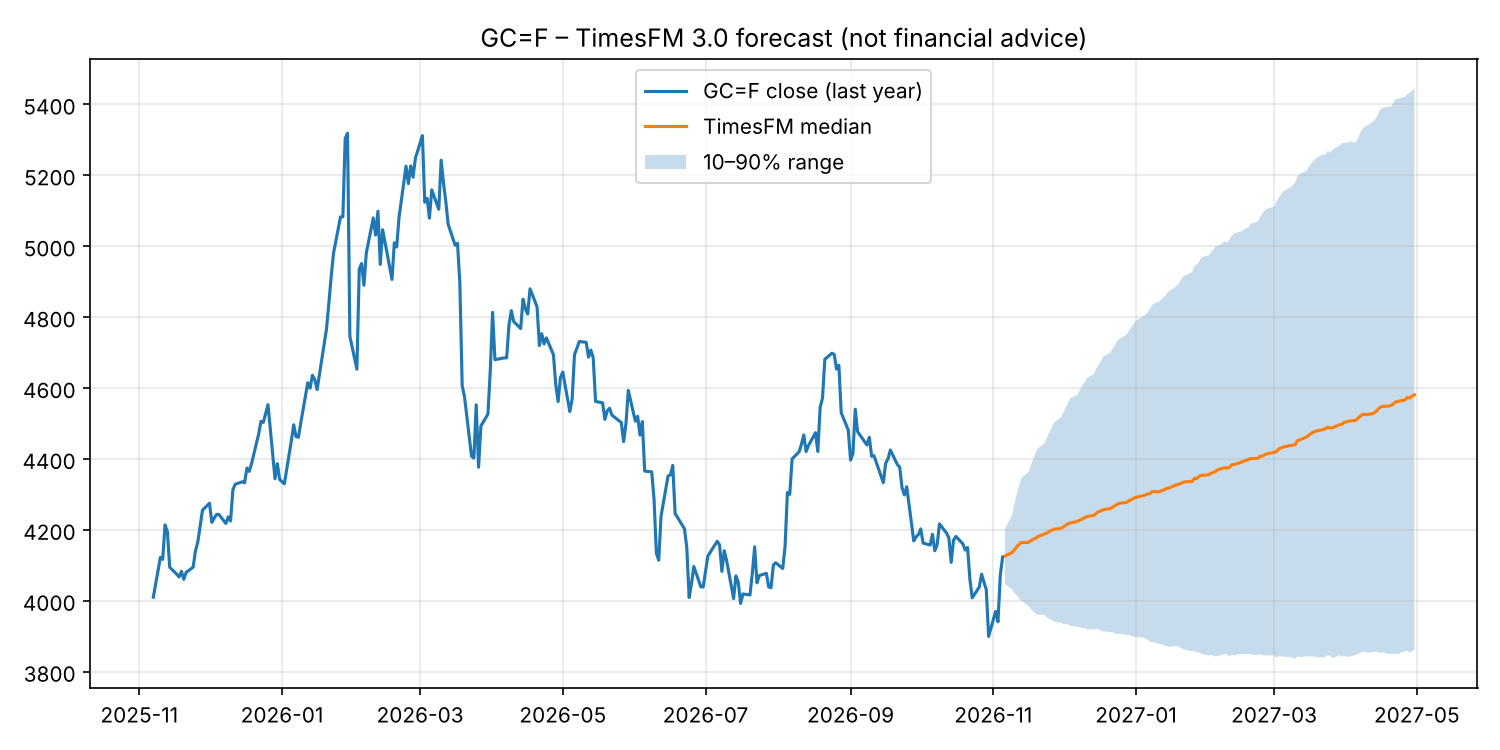

Data behind this chart, as committed beside it:
, median, p10, p90
2026-11-06, 4126, 4047, 4204
2026-11-09, 4136, 4032, 4240
2026-11-10, 4143, 4021, 4273
2026-11-11, 4152, 4016, 4300
2026-11-12, 4158, 4007, 4324
2026-11-13, 4164, 3999, 4346
2026-11-16, 4164, 3985, 4363
2026-11-17, 4169, 3977, 4382
2026-11-18, 4173, 3970, 4398
2026-11-19, 4176, 3964, 4415
2026-11-20, 4181, 3960, 4429
2026-11-23, 4188, 3959, 4445
2026-11-24, 4191, 3952, 4461
2026-11-25, 4195, 3949, 4475
2026-11-26, 4199, 3946, 4489
2026-11-27, 4201, 3941, 4503
2026-11-30, 4204, 3938, 4517
2026-12-01, 4208, 3933, 4531
2026-12-02, 4212, 3934, 4545
2026-12-03, 4217, 3933, 4558
2026-12-04, 4219, 3929, 4572
2026-12-07, 4223, 3926, 4581
2026-12-08, 4227, 3925, 4594
2026-12-09, 4230, 3923, 4606
2026-12-10, 4234, 3923, 4616
2026-12-11, 4237, 3919, 4628
2026-12-14, 4240, 3919, 4639
2026-12-15, 4246, 3920, 4655
2026-12-16, 4251, 3918, 4665
2026-12-17, 4253, 3915, 4676
2026-12-18, 4257, 3913, 4689
2026-12-21, 4260, 3912, 4700
2026-12-22, 4263, 3911, 4711
2026-12-23, 4268, 3908, 4721
2026-12-24, 4272, 3905, 4733
2026-12-25, 4275, 3907, 4739
2026-12-28, 4277, 3903, 4750
2026-12-29, 4282, 3904, 4761
2026-12-30, 4284, 3899, 4772
2026-12-31, 4289, 3899, 4781
2027-01-01, 4291, 3897, 4790
2027-01-04, 4296, 3896, 4802
2027-01-05, 4298, 3893, 4807
2027-01-06, 4301, 3890, 4815
2027-01-07, 4302, 3883, 4823
2027-01-08, 4308, 3883, 4836
2027-01-11, 4307, 3878, 4844
2027-01-12, 4311, 3877, 4851
2027-01-13, 4312, 3874, 4857
2027-01-14, 4317, 3872, 4865
2027-01-15, 4317, 3870, 4872
2027-01-18, 4326, 3872, 4886
2027-01-19, 4327, 3870, 4892
2027-01-20, 4331, 3867, 4903
2027-01-21, 4333, 3864, 4913
2027-01-22, 4335, 3861, 4918
2027-01-25, 4336, 3857, 4926
2027-01-26, 4346, 3858, 4944
2027-01-27, 4344, 3853, 4948
2027-01-28, 4351, 3854, 4956
... 66 more rows
